Image classification data set "Vision" (ranfisr/Vision on GitHub). Class labels (3): LLENO, MEDIO, VACIO.

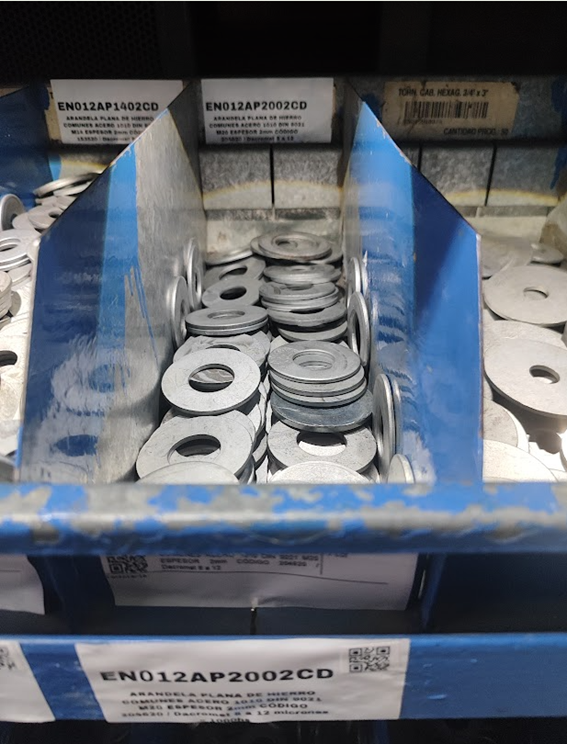
Label: MEDIO

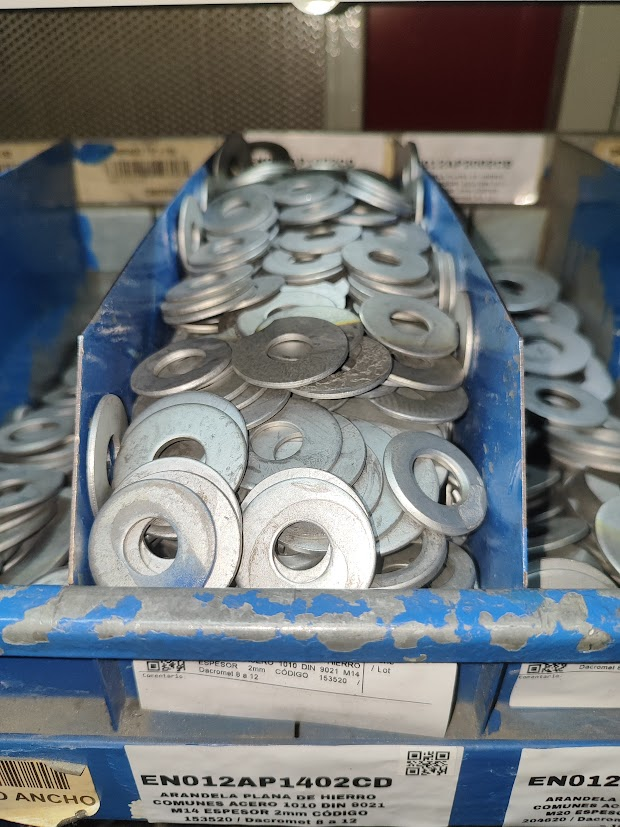
Label: LLENO

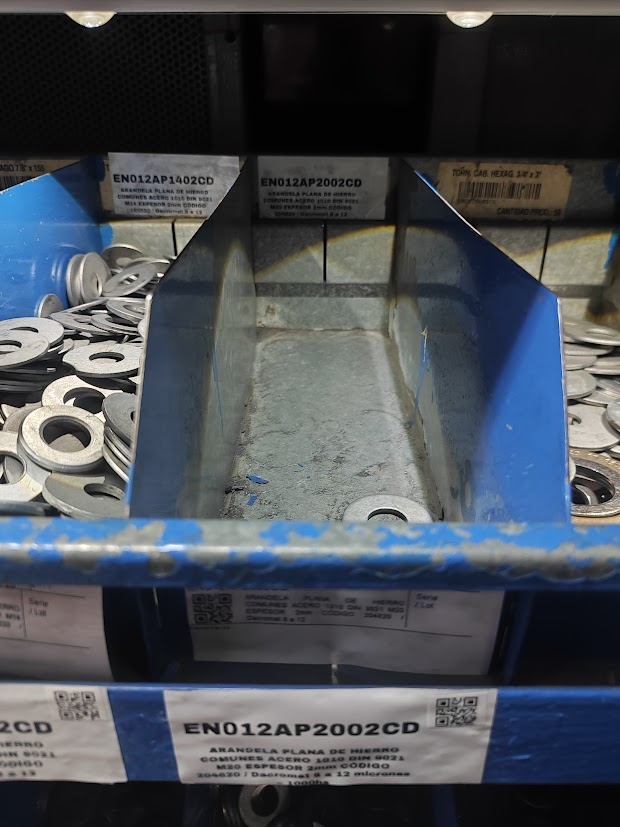
Label: VACIO

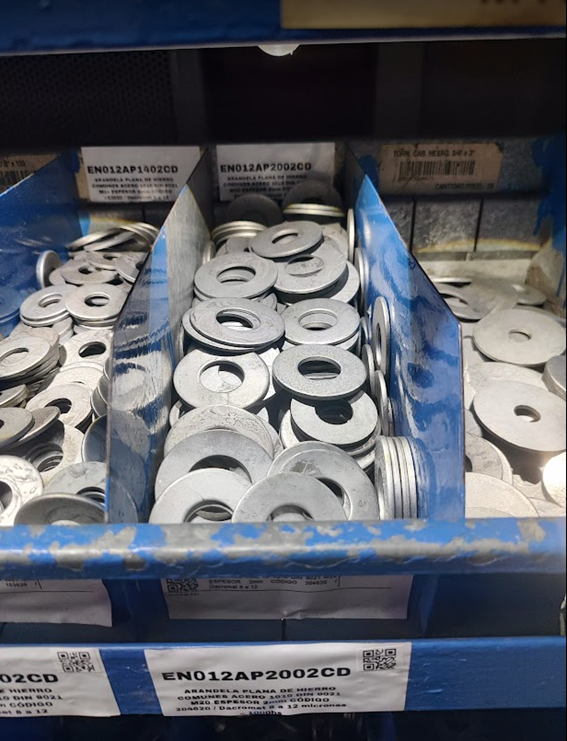
Label: MEDIO

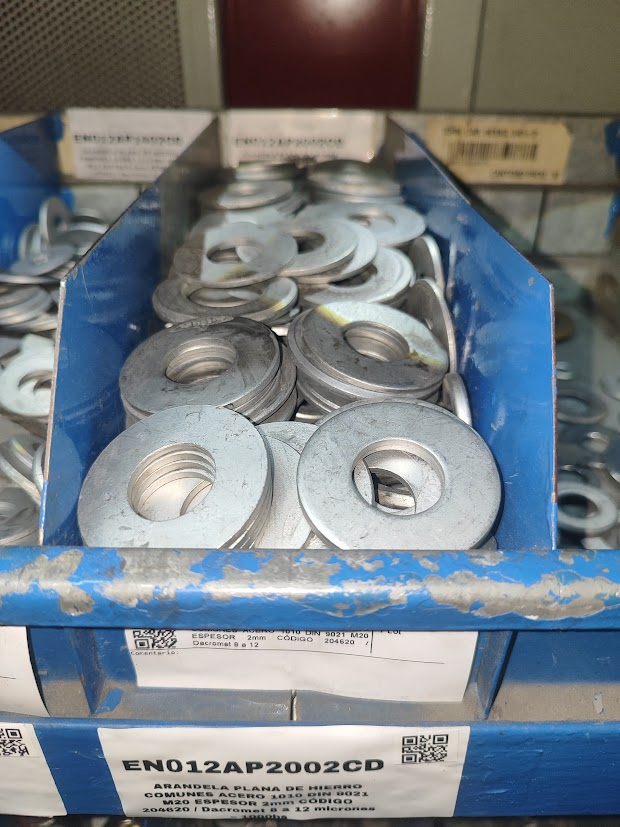
Label: LLENO

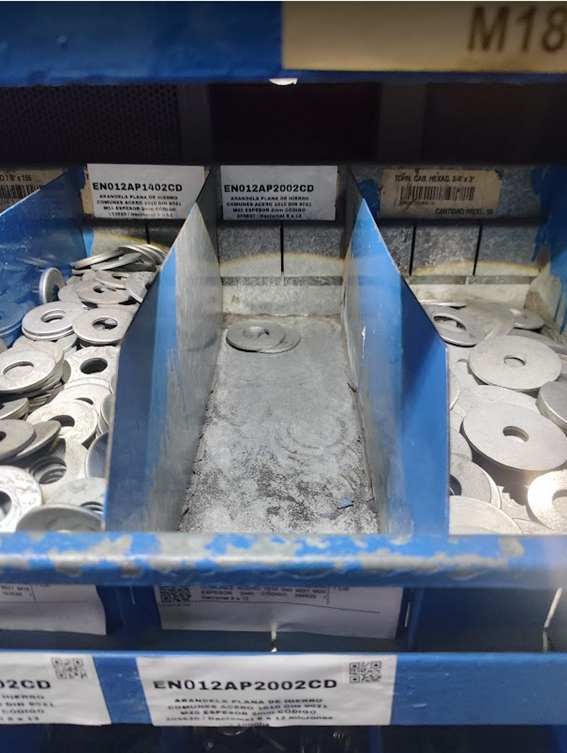
Label: VACIO
